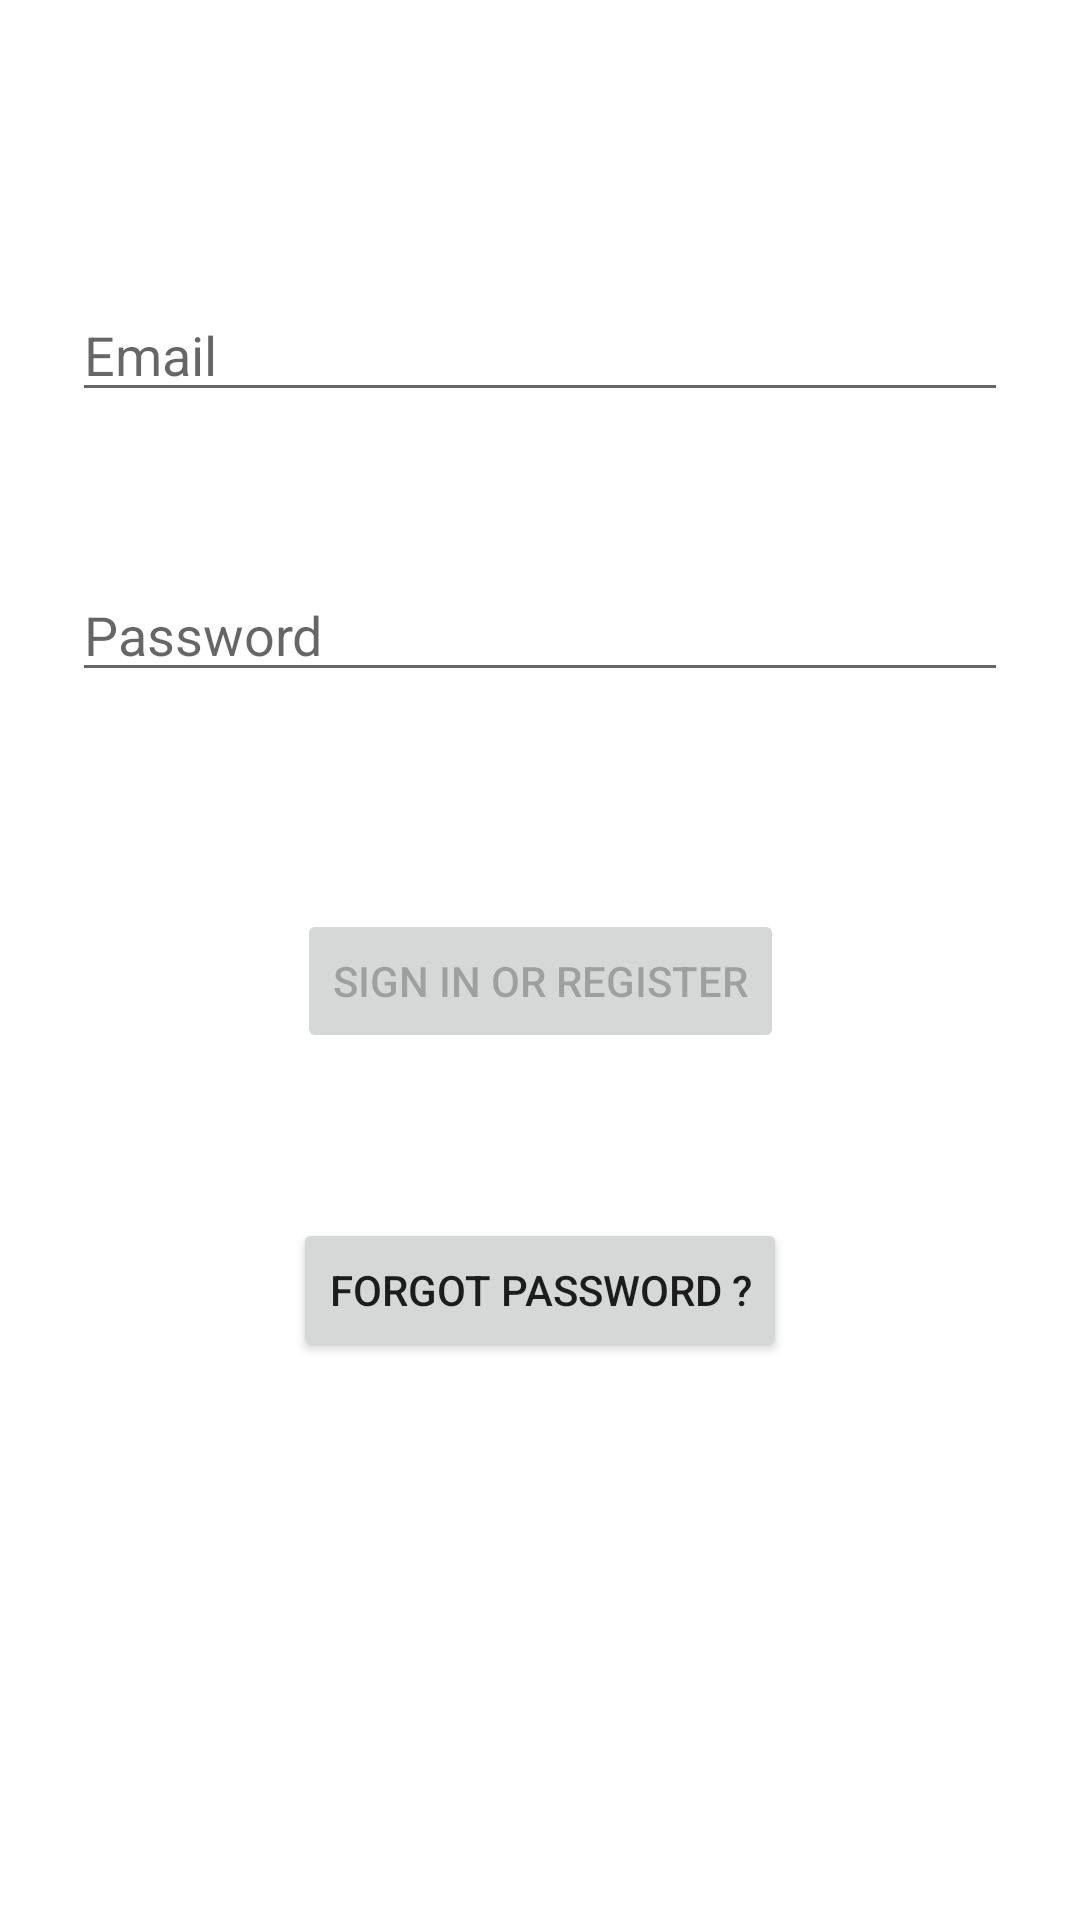

The Android layout XML behind this screen, and the referenced resources:
<!-- AndroidManifest.xml: application theme Theme.DiabetiX -->
<!-- res/layout/fragment_login.xml -->
<?xml version="1.0" encoding="utf-8"?>
<androidx.constraintlayout.widget.ConstraintLayout xmlns:android="http://schemas.android.com/apk/res/android"
    xmlns:app="http://schemas.android.com/apk/res-auto"
    xmlns:tools="http://schemas.android.com/tools"
    android:id="@+id/container"
    android:layout_width="match_parent"
    android:layout_height="match_parent"
    android:paddingLeft="@dimen/fragment_horizontal_margin"
    android:paddingTop="@dimen/fragment_vertical_margin"
    android:paddingRight="@dimen/fragment_horizontal_margin"
    android:paddingBottom="@dimen/fragment_vertical_margin"
    tools:context=".ui.login.LoginFragment">

    <EditText
        android:id="@+id/username"
        android:layout_width="0dp"
        android:layout_height="wrap_content"
        android:layout_marginStart="24dp"
        android:layout_marginTop="96dp"
        android:layout_marginEnd="24dp"
        android:hint="@string/prompt_email"
        android:inputType="textEmailAddress"
        android:selectAllOnFocus="true"
        app:layout_constraintEnd_toEndOf="parent"
        app:layout_constraintStart_toStartOf="parent"
        app:layout_constraintTop_toTopOf="parent" />

    <EditText
        android:id="@+id/password"
        android:layout_width="0dp"
        android:layout_height="wrap_content"
        android:layout_marginStart="24dp"
        android:layout_marginTop="52dp"
        android:layout_marginEnd="24dp"
        android:hint="@string/prompt_password"
        android:imeActionLabel="@string/action_sign_in_short"
        android:imeOptions="actionDone"
        android:inputType="textPassword"
        android:selectAllOnFocus="true"
        app:layout_constraintEnd_toEndOf="parent"
        app:layout_constraintHorizontal_bias="1.0"
        app:layout_constraintStart_toStartOf="parent"
        app:layout_constraintTop_toBottomOf="@+id/username" />

    <Button
        android:id="@+id/login"
        android:layout_width="wrap_content"
        android:layout_height="wrap_content"
        android:layout_gravity="start"
        android:layout_marginStart="48dp"
        android:layout_marginTop="16dp"
        android:layout_marginEnd="48dp"
        android:layout_marginBottom="64dp"
        android:enabled="false"
        android:text="@string/action_sign_in"
        app:layout_constraintBottom_toBottomOf="parent"
        app:layout_constraintEnd_toEndOf="parent"
        app:layout_constraintStart_toStartOf="parent"
        app:layout_constraintTop_toBottomOf="@+id/password"
        app:layout_constraintVertical_bias="0.2" />

    <ProgressBar
        android:id="@+id/loading"
        android:layout_width="wrap_content"
        android:layout_height="wrap_content"
        android:layout_gravity="center"
        android:layout_marginStart="32dp"
        android:layout_marginTop="64dp"
        android:layout_marginEnd="32dp"
        android:layout_marginBottom="64dp"
        android:visibility="gone"
        app:layout_constraintBottom_toBottomOf="parent"
        app:layout_constraintEnd_toEndOf="@+id/password"
        app:layout_constraintStart_toStartOf="@+id/password"
        app:layout_constraintTop_toTopOf="parent"
        app:layout_constraintVertical_bias="0.3" />

    <Button
        android:id="@+id/forgot_password_button"
        android:layout_width="wrap_content"
        android:layout_height="wrap_content"
        android:text="Forgot Password ?"
        app:layout_constraintBottom_toBottomOf="parent"
        app:layout_constraintEnd_toEndOf="parent"
        app:layout_constraintStart_toStartOf="parent"
        app:layout_constraintTop_toBottomOf="@+id/login"
        app:layout_constraintVertical_bias="0.228"
        app:rippleColor="@android:color/holo_blue_dark" />
</androidx.constraintlayout.widget.ConstraintLayout>
<!-- resources referenced by this layout -->
<resources>
  <string name="action_sign_in">Sign in or register</string>
  <string name="action_sign_in_short">Sign in</string>
  <string name="prompt_email">Email</string>
  <string name="prompt_password">Password</string>
  <style name="Theme.DiabetiX" parent="Theme.MaterialComponents.DayNight.DarkActionBar">
          
          <item name="colorPrimary">@color/purple_500</item>
          <item name="colorPrimaryVariant">@color/purple_700</item>
          <item name="colorOnPrimary">@color/white</item>
          
          <item name="colorSecondary">@color/teal_200</item>
          <item name="colorSecondaryVariant">@color/teal_700</item>
          <item name="colorOnSecondary">@color/black</item>
          
          <item name="android:statusBarColor" tools:targetApi="l">?attr/colorPrimaryVariant</item>
          
      </style>
  <!-- not gathered from this repository: default colours our renderer supplied (Android Studio template values) -->
  <color name="purple_500">#FF6200EE</color>
  <color name="purple_700">#FF3700B3</color>
  <color name="teal_200">#FF03DAC5</color>
  <color name="teal_700">#FF018786</color>
  <color name="black">#FF000000</color>
  <color name="white">#FFFFFFFF</color>
</resources>
